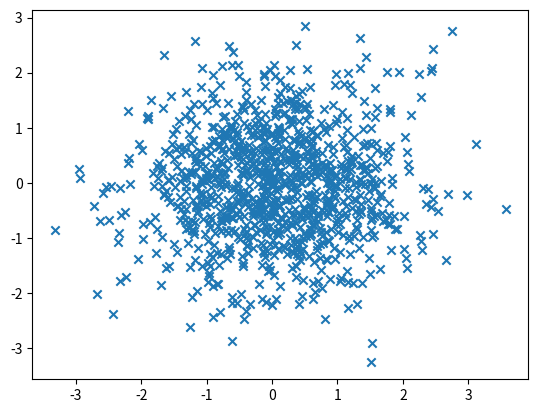
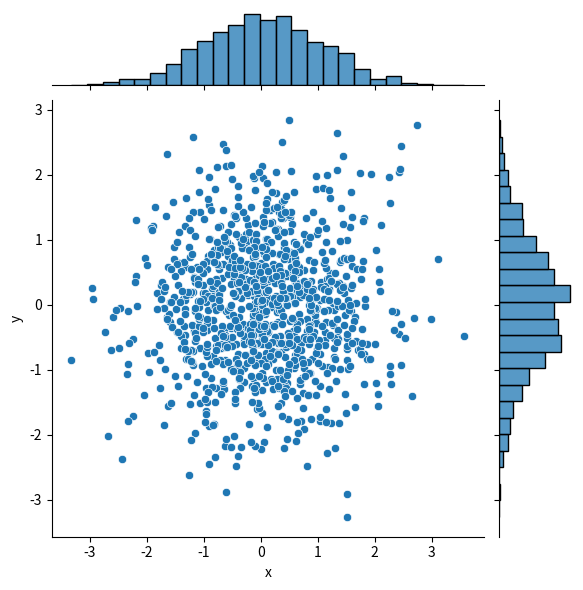

Source code (Python) for these figures, in order:

import numpy as np
import pandas as pd
import matplotlib.pyplot as plt
import seaborn as sns
# 数据准备
N = 1000
x = np.random.randn(N)
y = np.random.randn(N)
# 用Matplotlib画散点图
plt.scatter(x, y,marker='x')
plt.show()
# 用Seaborn画散点图
df = pd.DataFrame({'x': x, 'y': y})
sns.jointplot(x="x", y="y", data=df, kind='scatter');
plt.show()
'''
好难啊 这道题我不会
'''